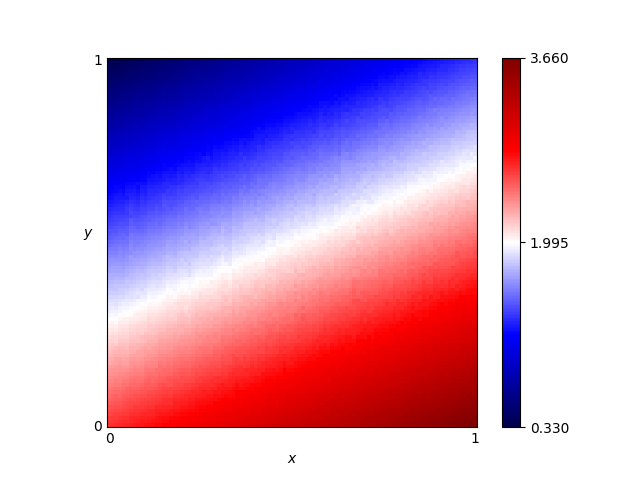

Values plotted in this chart, from the file beside it:
x, y, score
0.46, 0.76, 1.349
0.54, 0.86, 1.189
0.16, 0.19, 2.391
0.61, 0.18, 2.856
0.82, 0.41, 2.527
0.72, 0.66, 1.85
0.63, 0.37, 2.427
0.41, 0.28, 2.427
0.16, 0.44, 1.823
0.8, 0.33, 2.696
0.84, 0.23, 2.961
0.25, 0.48, 1.799
0.62, 0.7, 1.635
0.78, 0.28, 2.768
0.03, 0.68, 1.114
0.57, 0.0, 3.237
0.69, 0.37, 2.486
0.46, 0.05, 3.008
0.65, 0.03, 3.229
0.56, 0.8, 1.327
0.28, 0.44, 1.903
0.65, 0.0, 3.298
0.57, 0.1, 2.995
0.44, 0.29, 2.415
0.63, 0.49, 2.14
0.26, 0.03, 2.855
0.92, 0.27, 2.945
0.69, 0.35, 2.524
0.79, 0.78, 1.621
0.3, 0.26, 2.355
0.98, 0.54, 2.384
0.25, 0.62, 1.48
0.55, 0.43, 2.216
0.19, 0.06, 2.711
0.14, 0.65, 1.289
0.09, 0.65, 1.242
0.92, 1.0, 1.243
0.51, 0.43, 2.188
0.36, 0.66, 1.471
0.33, 0.92, 0.8425
0.01, 0.93, 0.5089
0.25, 0.81, 1.027
0.9, 0.46, 2.48
0.3, 0.12, 2.679
0.87, 0.59, 2.134
0.8, 0.75, 1.703
0.93, 0.2, 3.116
0.34, 0.41, 2.063
0.05, 0.48, 1.582
0.9, 0.12, 3.285
0.59, 0.65, 1.727
0.72, 0.62, 1.933
0.29, 0.87, 0.9206
0.02, 0.72, 1.007
0.8, 0.35, 2.634
0.09, 0.22, 2.23
0.05, 0.61, 1.302
0.49, 0.38, 2.265
0.62, 0.21, 2.798
0.79, 0.55, 2.171
... 10,141 more rows
